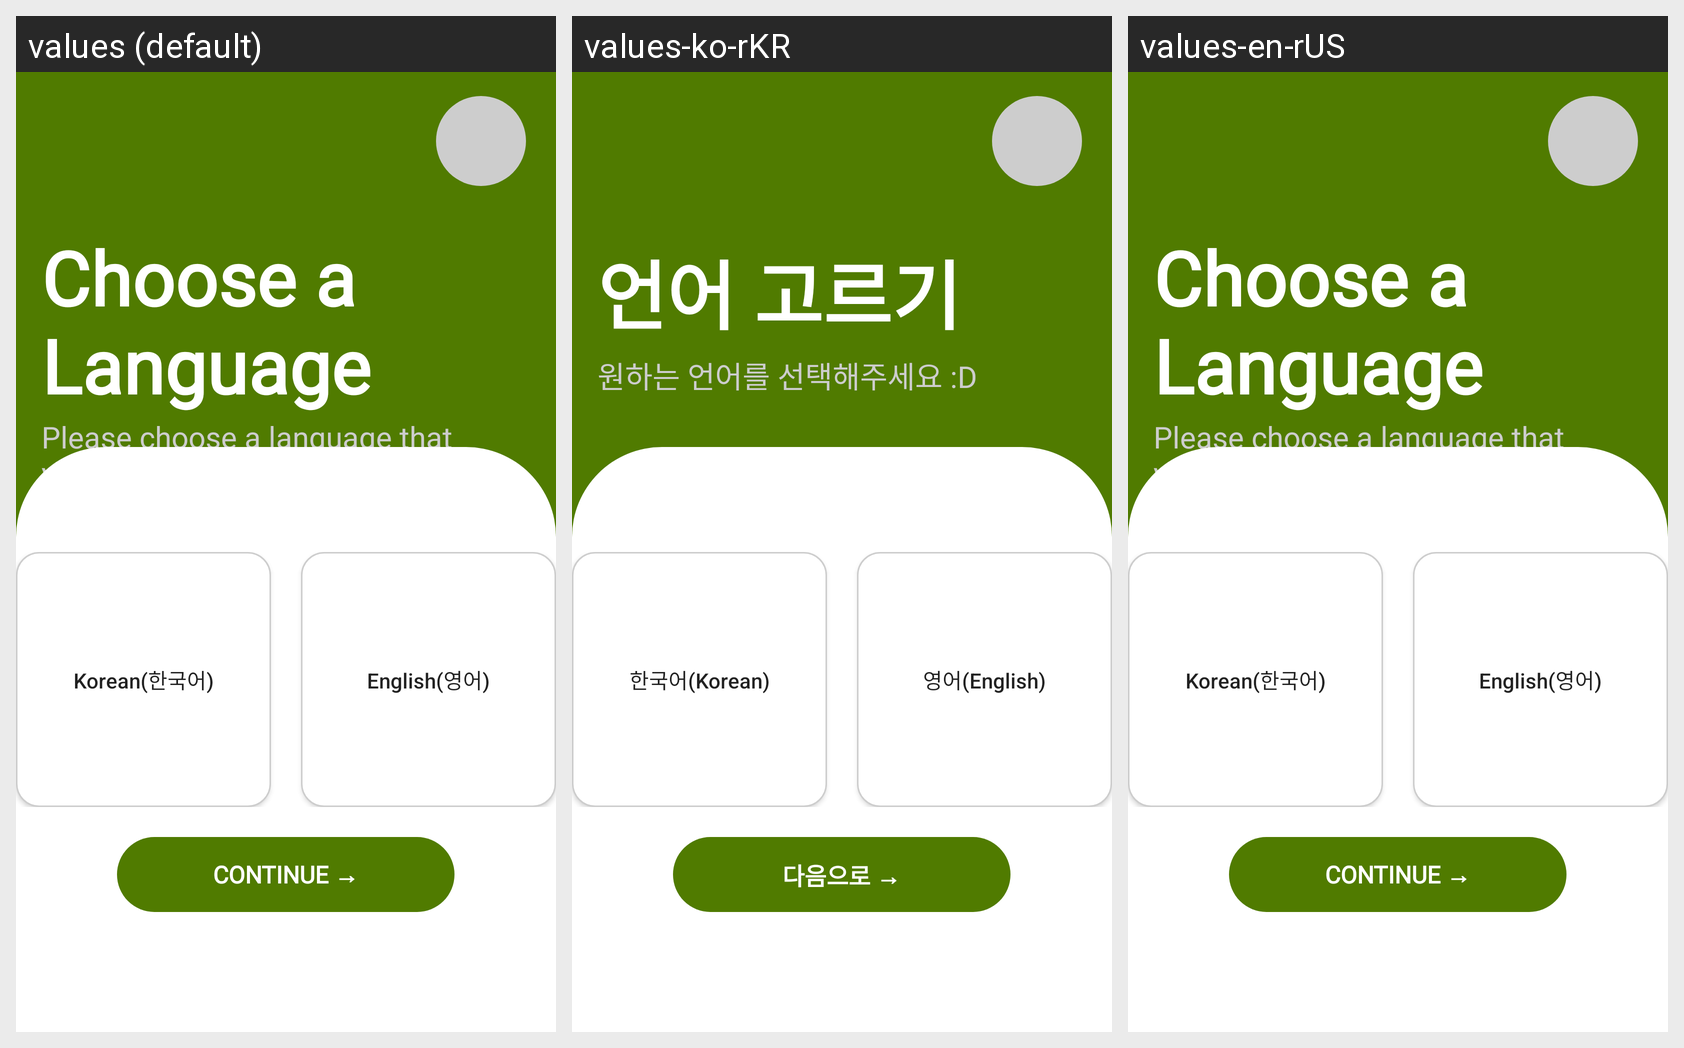

The Android screen above is rendered under several locales of the same app. Produce the string resources it draws, with the default and per-locale values.
Android screen res/layout/activity_language_selection.xml rendered under 3 locales, left to right: values (default), values-ko-rKR, values-en-rUS. Device: Nexus 5 (rendered at 1080×1920; each locale shown at half size, 540×960, under a caption strip naming it); theme Theme.Energize.
Strings drawn on this screen, with the default value and each locale's value (text and hints the layout hard-codes, and strings that could not be matched under every locale, appear in the picture but are not listed):

choose_a_language
  values: Choose a Language
  values-ko-rKR: 언어 고르기
  values-en-rUS: Choose a Language

please_choose_a_language_that_youprefer
  values: Please choose a language that youprefer :)
  values-ko-rKR: 원하는 언어를 선택해주세요 :D
  values-en-rUS: Please choose a language that youprefer :)

korean
  values: Korean(한국어)
  values-ko-rKR: 한국어(Korean)
  values-en-rUS: Korean(한국어)

english
  values: English(영어)
  values-ko-rKR: 영어(English)
  values-en-rUS: English(영어)

continueText
  values: CONTINUE →
  values-ko-rKR: 다음으로 →
  values-en-rUS: CONTINUE →
